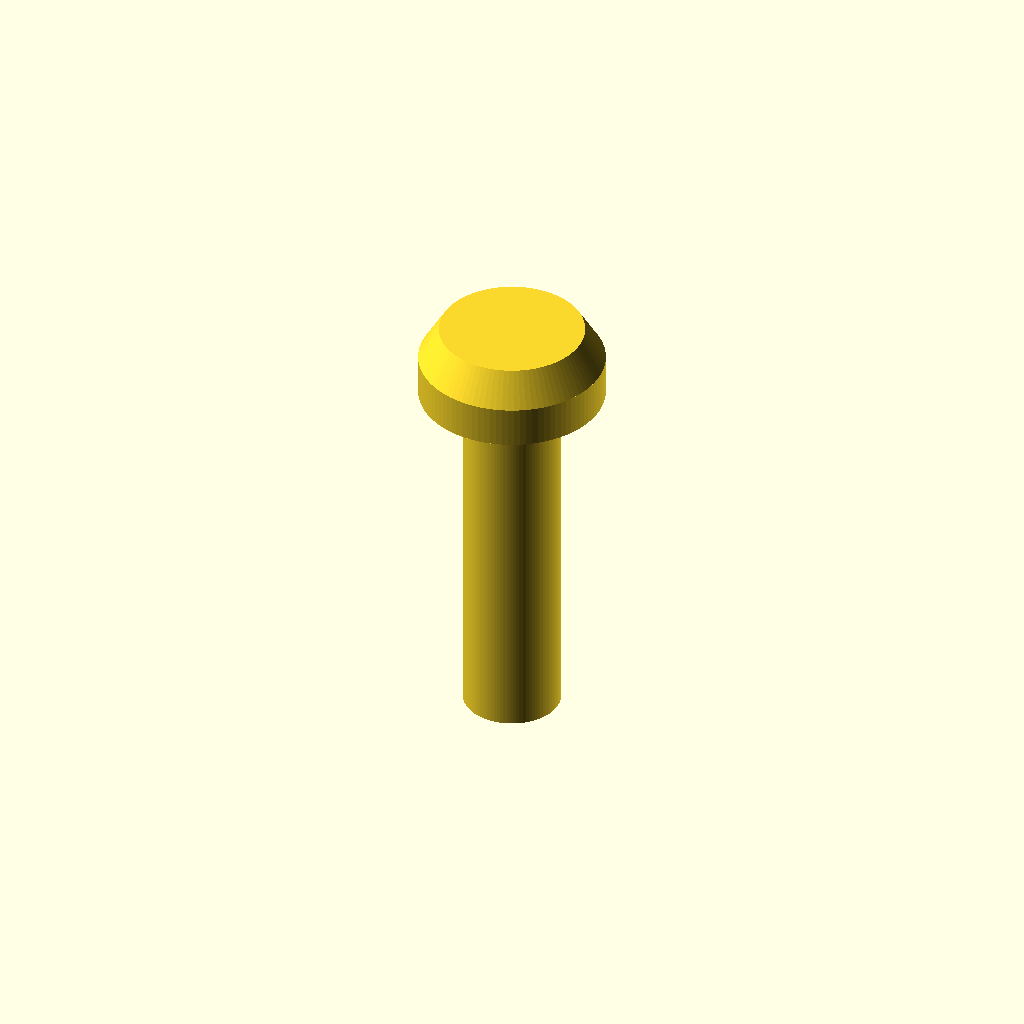
Cell 1 — every parameter at its default value.
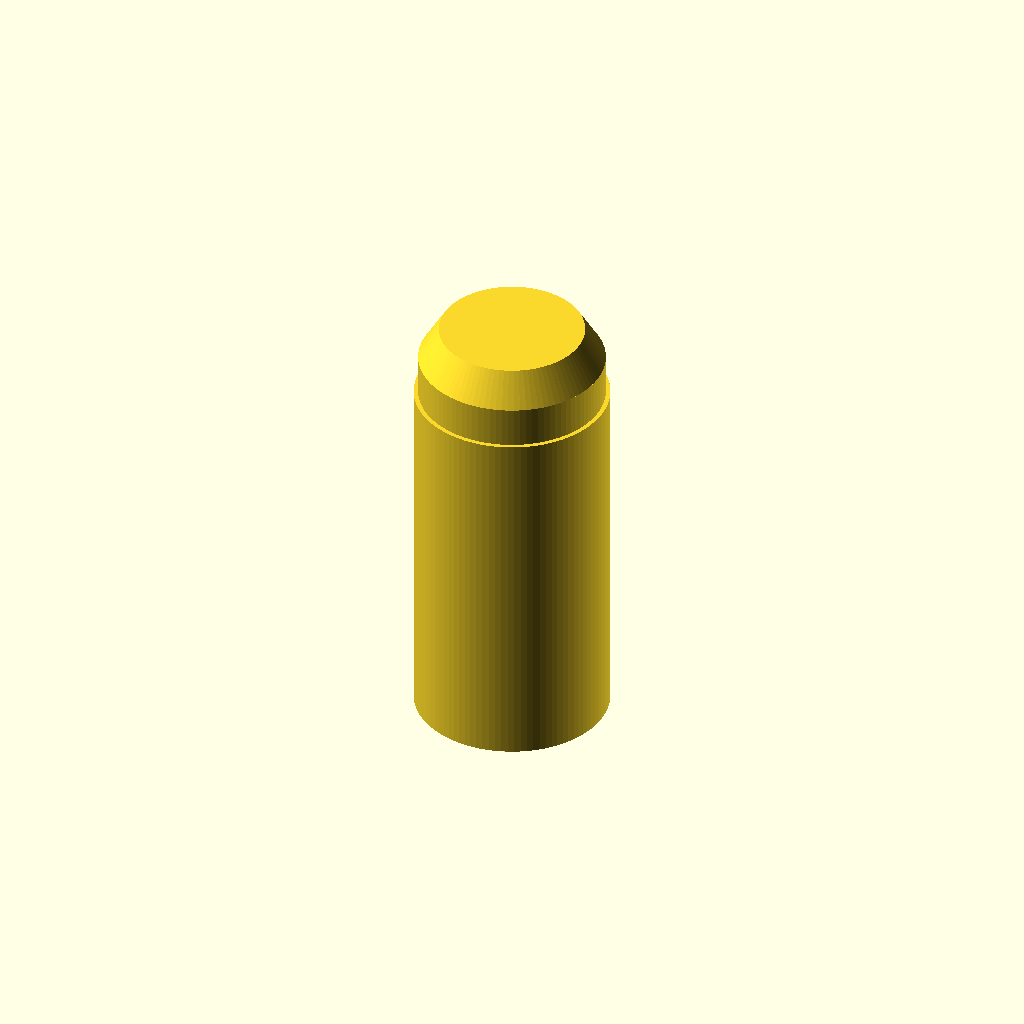
Cell 2 — d_shaft set to 4.4, the other parameters unchanged.
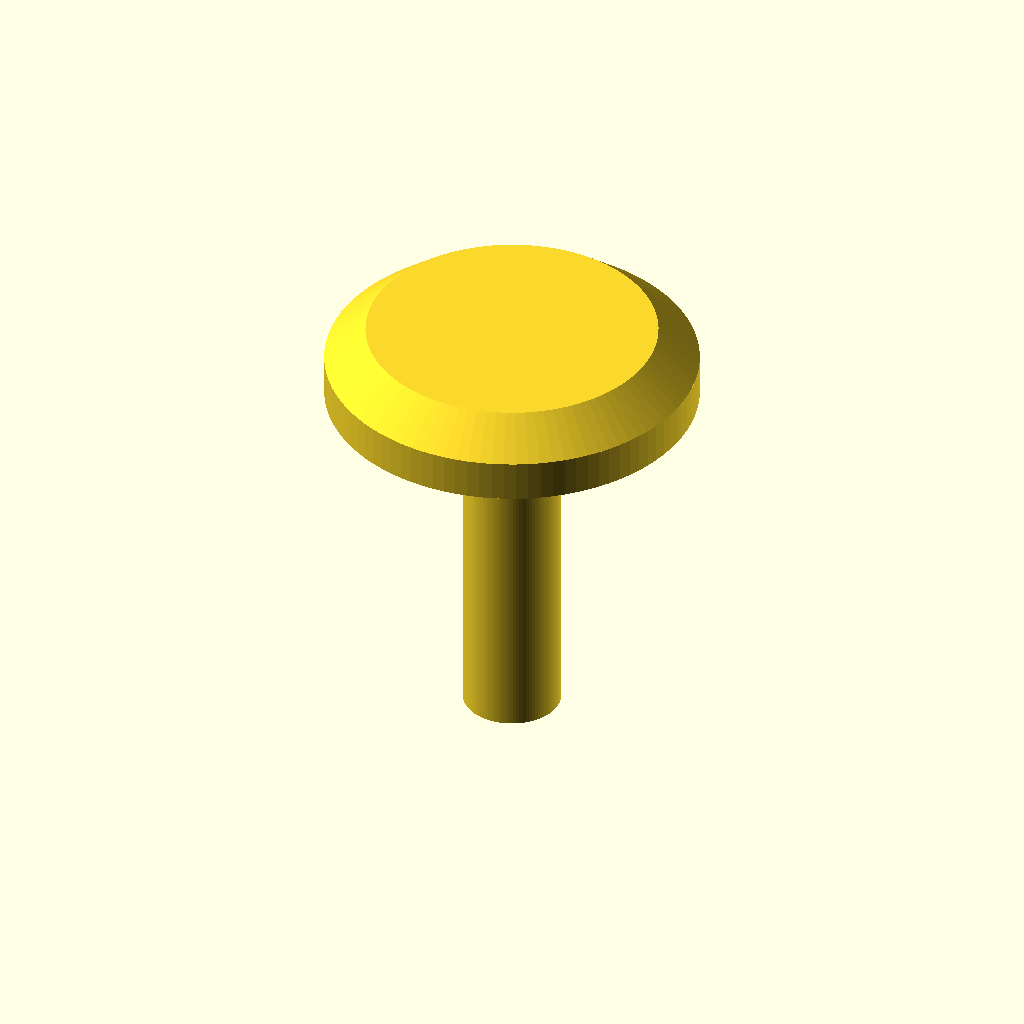
Cell 3: d_head = 8.4 (everything else at default).
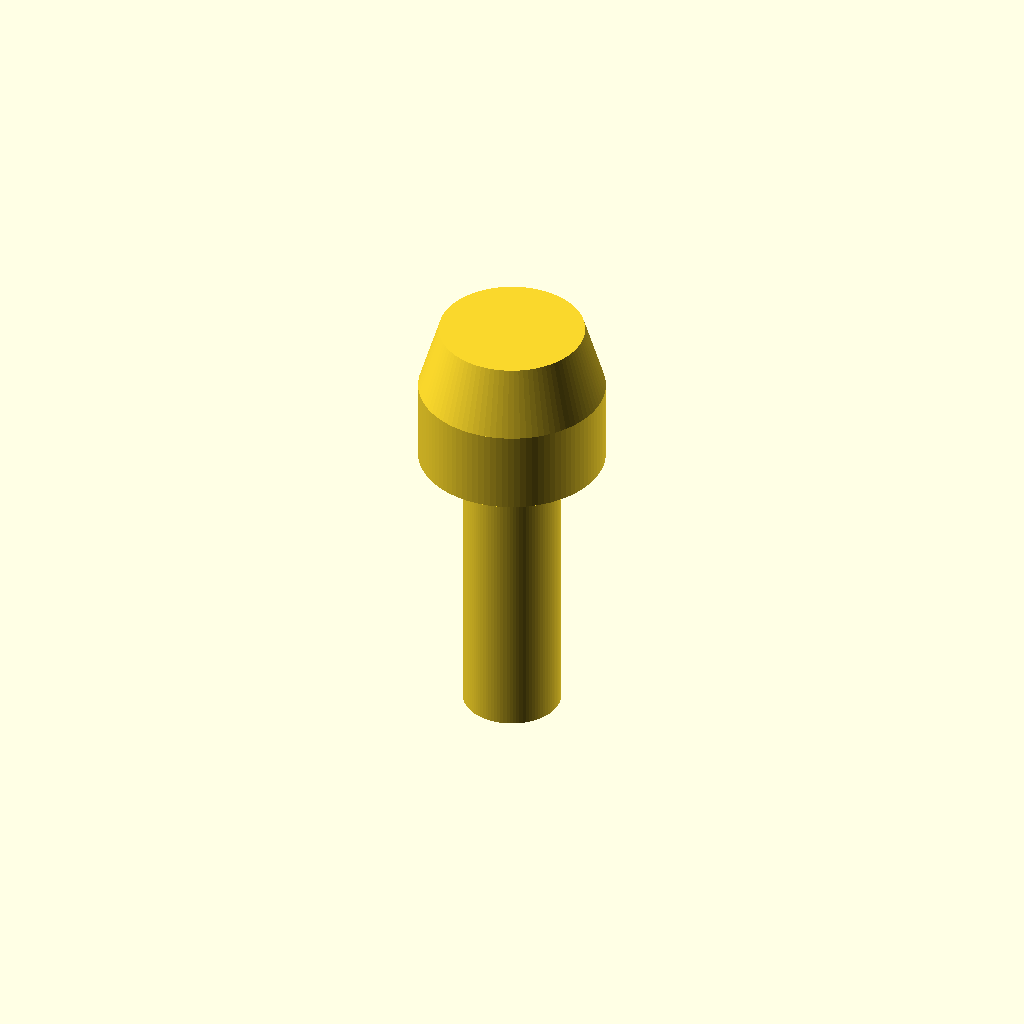
Cell 4: the same model with h_head = 3.4.
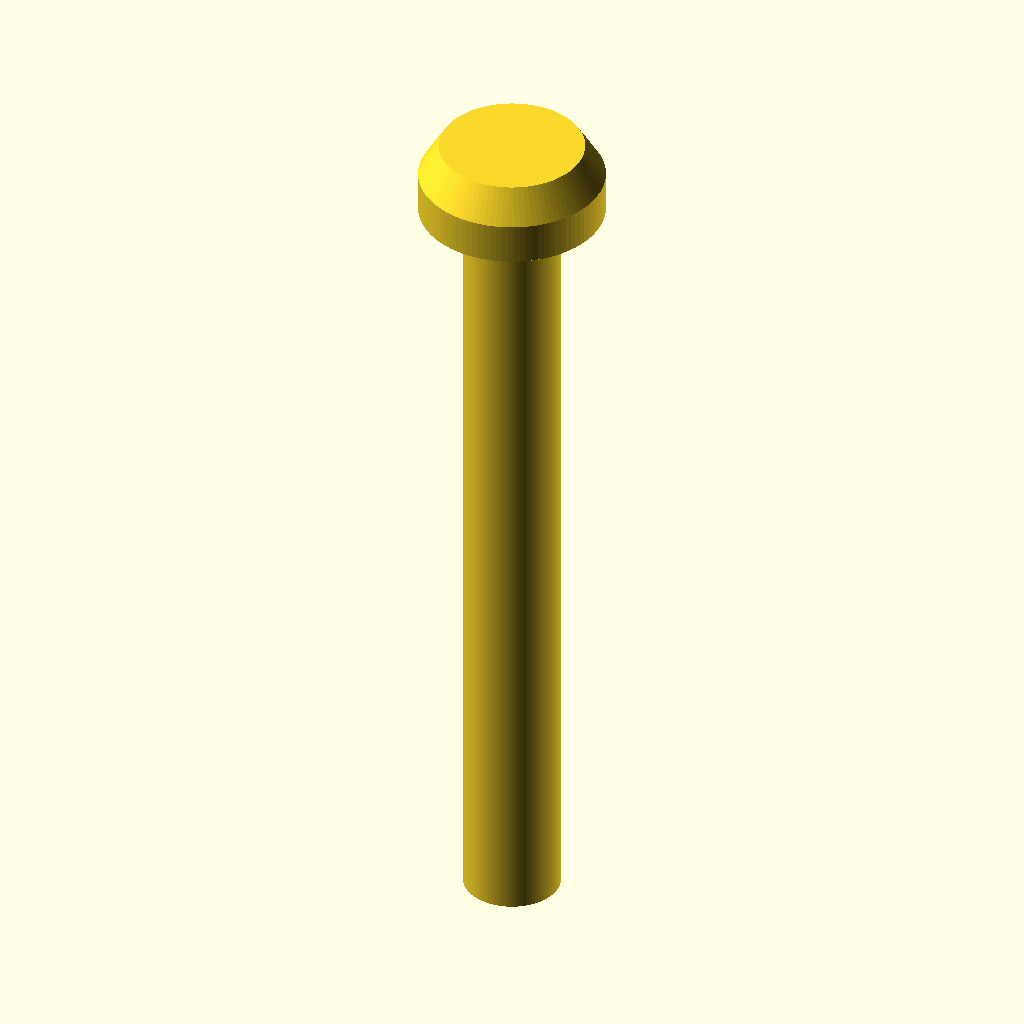
Cell 5 — L_total set to 20, the other parameters unchanged.
One fixed orthographic camera (rotation 55°, 0°, 25°; colour scheme Cornfield) for every cell.
The OpenSCAD source (results/gpt52/scad/screw__No2_screw.scad):
$fn=96;

d_shaft = 2.2;
r_shaft = d_shaft/2;

d_head = 4.2;
r_head = d_head/2;
h_head = 1.7;

L_total = 10;
h_shaft = L_total - h_head;

module pan_head(h=h_head, r=r_head){
    union(){
        cylinder(h=h*0.55, r=r);
        translate([0,0,h*0.55])
            cylinder(h=h*0.45, r1=r, r2=r*0.78);
    }
}

module screw(){
    union(){
        translate([0,0,-L_total/2])
            cylinder(h=h_shaft, r=r_shaft);
        translate([0,0,-L_total/2 + h_shaft])
            pan_head();
    }
}

screw();
Parameter table extracted from the source (name, type, default, range or options):
d_shaft: number, default 2.2
d_head: number, default 4.2
h_head: number, default 1.7
L_total: number, default 10
